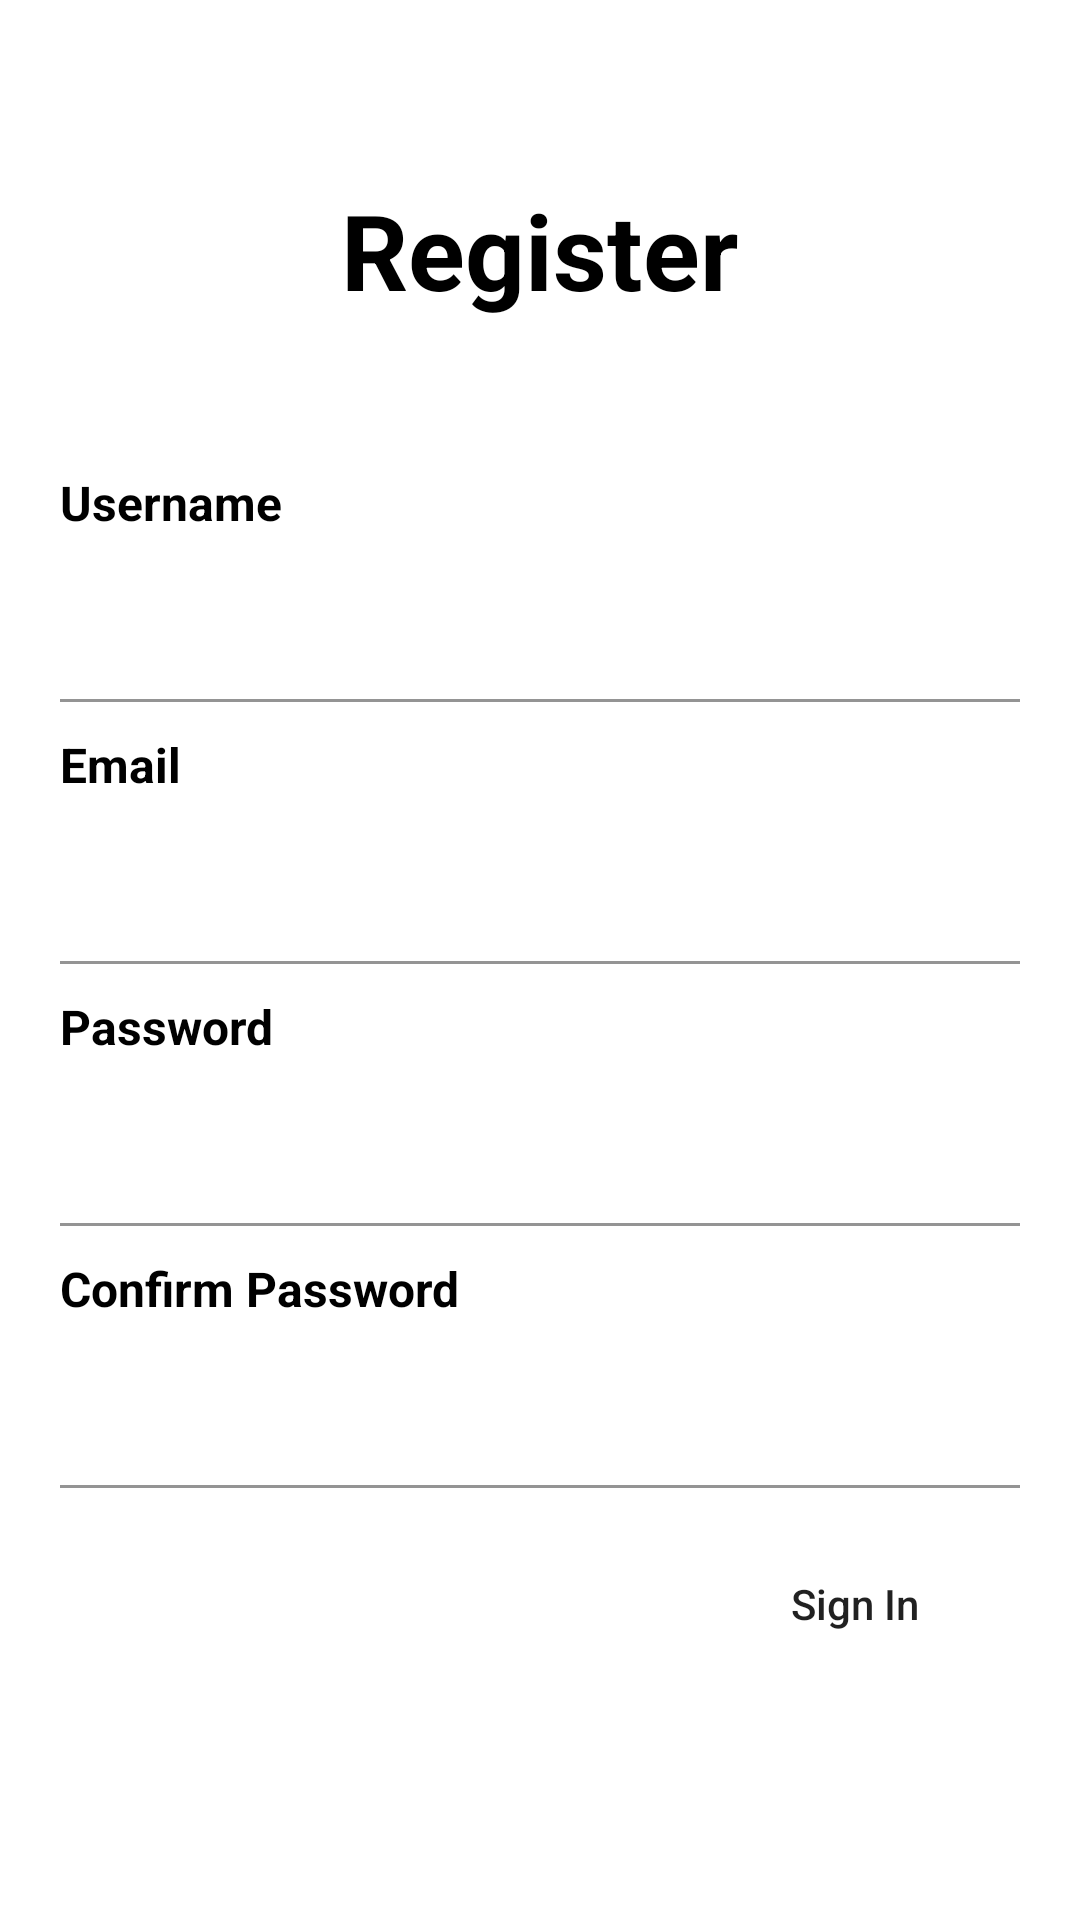

Produce the Android XML layout that renders to this screen, including the resource entries it uses.
<!-- AndroidManifest.xml: application theme Theme.Demos -->
<!-- res/layout/activity_register.xml -->
<?xml version="1.0" encoding="utf-8"?>
<RelativeLayout xmlns:android="http://schemas.android.com/apk/res/android"
    xmlns:app="http://schemas.android.com/apk/res-auto"
    xmlns:tools="http://schemas.android.com/tools"
    android:layout_width="match_parent"
    android:layout_height="match_parent"
    tools:context=".ui.RegisterActivity"
    android:orientation="vertical">

    <TextView
        android:id="@+id/txtSignUp"
        android:layout_width="wrap_content"
        android:layout_height="wrap_content"
        android:text="Register"
        android:textStyle="bold"
        android:typeface="sans"
        android:layout_marginTop="60dp"
        android:layout_centerHorizontal="true"
        android:textColor="@color/black"
        android:textSize="35sp"/>

    <TextView
        android:id="@+id/txtUsername"
        android:layout_width="wrap_content"
        android:layout_height="wrap_content"
        android:layout_marginHorizontal="20dp"
        android:text="Username"
        android:layout_marginTop="50dp"
        android:textAllCaps="false"
        android:textColor="@color/black"
        android:textSize="16dp"
        android:textStyle="bold"
        android:layout_below="@id/txtSignUp"/>


    <com.google.android.material.textfield.TextInputLayout
        android:id="@+id/tlUsername"
        android:layout_width="match_parent"
        android:layout_height="wrap_content"
        android:layout_marginHorizontal="20dp"
        android:textStyle="bold"
        android:backgroundTint="@color/white"
        app:boxBackgroundColor="@android:color/transparent"
        app:hintTextColor="@android:color/transparent"
        android:layout_below="@id/txtUsername">
        <com.google.android.material.textfield.TextInputEditText
            android:id="@+id/etUsername"
            android:layout_width="match_parent"
            android:layout_height="wrap_content"/>
    </com.google.android.material.textfield.TextInputLayout>

    <TextView
        android:id="@+id/txtEmail"
        android:layout_width="wrap_content"
        android:layout_height="wrap_content"
        android:layout_marginHorizontal="20dp"
        android:text="Email"
        android:layout_marginTop="10dp"
        android:textAllCaps="false"
        android:textColor="@color/black"
        android:textSize="16dp"
        android:textStyle="bold"
        android:layout_below="@id/tlUsername"/>


    <com.google.android.material.textfield.TextInputLayout
        android:id="@+id/tlEmail"
        android:layout_width="match_parent"
        android:layout_height="wrap_content"
        android:layout_marginHorizontal="20dp"
        android:textStyle="bold"
        android:backgroundTint="@color/white"
        app:boxBackgroundColor="@android:color/transparent"
        app:hintTextColor="@android:color/transparent"
        android:layout_below="@id/txtEmail">
        <com.google.android.material.textfield.TextInputEditText
            android:id="@+id/etEmail"
            android:layout_width="match_parent"
            android:layout_height="wrap_content"
            android:inputType="textEmailAddress"/>
    </com.google.android.material.textfield.TextInputLayout>

    <TextView
        android:id="@+id/txtPassword"
        android:layout_width="wrap_content"
        android:layout_height="wrap_content"
        android:layout_marginHorizontal="20dp"
        android:text="Password"
        android:layout_marginTop="10dp"
        android:textAllCaps="false"
        android:textColor="@color/black"
        android:textSize="16dp"
        android:textStyle="bold"
        android:layout_below="@id/tlEmail"/>


    <com.google.android.material.textfield.TextInputLayout
        android:id="@+id/tlPassword"
        android:layout_width="match_parent"
        android:layout_height="wrap_content"
        android:layout_marginHorizontal="20dp"
        android:textStyle="bold"
        android:backgroundTint="@color/white"
        app:boxBackgroundColor="@android:color/transparent"
        app:hintTextColor="@android:color/transparent"
        android:layout_below="@id/txtPassword">
        <com.google.android.material.textfield.TextInputEditText
            android:id="@+id/etPassword"
            android:layout_width="match_parent"
            android:layout_height="wrap_content"
            android:inputType="textPassword"/>
    </com.google.android.material.textfield.TextInputLayout>

    <TextView
        android:id="@+id/txtConfirmPassword"
        android:layout_width="wrap_content"
        android:layout_height="wrap_content"
        android:layout_marginHorizontal="20dp"
        android:text="Confirm Password"
        android:layout_marginTop="10dp"
        android:textAllCaps="false"
        android:textColor="@color/black"
        android:textSize="16dp"
        android:textStyle="bold"
        android:layout_below="@id/tlPassword"/>


    <com.google.android.material.textfield.TextInputLayout
        android:id="@+id/tlConfirmPassword"
        android:layout_width="match_parent"
        android:layout_height="wrap_content"
        android:layout_marginHorizontal="20dp"
        android:textStyle="bold"
        android:backgroundTint="@color/white"
        app:boxBackgroundColor="@android:color/transparent"
        app:hintTextColor="@android:color/transparent"
        android:layout_below="@id/txtConfirmPassword">
        <com.google.android.material.textfield.TextInputEditText
            android:id="@+id/etConfirmPassword"
            android:layout_width="match_parent"
            android:layout_height="wrap_content"
            android:inputType="textPassword"/>
    </com.google.android.material.textfield.TextInputLayout>

    <Button
        android:id="@+id/btnSignIn"
        android:layout_width="110dp"
        android:layout_height="37dp"
        android:layout_marginTop="20dp"
        android:background="@drawable/custom_btn2"
        android:padding="0dp"
        android:text="Sign In"
        android:layout_marginHorizontal="20dp"
        android:textAllCaps="false"
        android:layout_below="@id/tlConfirmPassword"
        android:layout_alignParentRight="true"/>

</RelativeLayout>
<!-- resources referenced by this layout -->
<resources>
  <color name="black">#FF000000</color>
  <color name="white">#FFFFFFFF</color>
  <style name="Theme.Demos" parent="Theme.MaterialComponents.DayNight.NoActionBar">
          
          <item name="colorPrimary">@color/purple_500</item>
          <item name="colorPrimaryVariant">@color/purple_700</item>
          <item name="colorOnPrimary">@color/white</item>
          
          <item name="colorSecondary">@color/teal_200</item>
          <item name="colorSecondaryVariant">@color/teal_700</item>
          <item name="colorOnSecondary">@color/black</item>
          
          <item name="android:statusBarColor">?attr/colorPrimaryVariant</item>
          
      </style>
  <color name="purple_500">#FF6200EE</color>
  <color name="purple_700">#FF3700B3</color>
  <color name="teal_200">#FF03DAC5</color>
  <color name="teal_700">#FF018786</color>
</resources>
